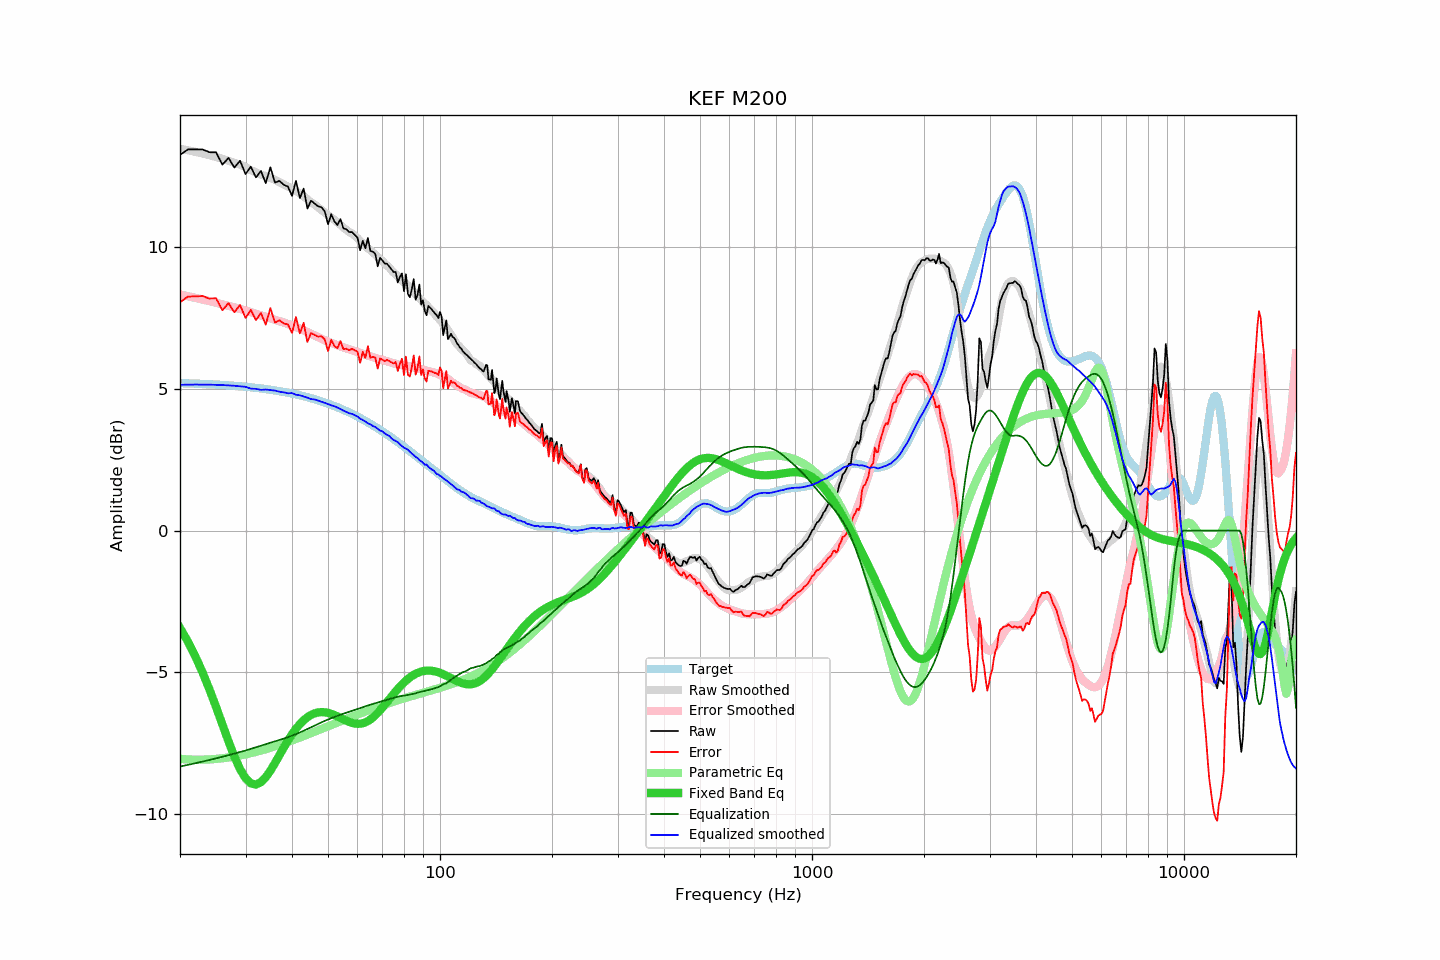

Source data for this figure (header and first rows):
frequency, raw, error, smoothed, error_smoothed, equalization, parametric_eq, equalized_raw, equalized_smoothed, target
20, 13.27, 8.06, 13.49, 8.34, -8.34, -3.44, 4.94, 5.15, 5.21
21, 13.46, 8.26, 13.43, 8.28, -8.28, -3.92, 5.19, 5.15, 5.20
22, 13.46, 8.27, 13.38, 8.22, -8.22, -4.45, 5.24, 5.16, 5.19
23, 13.46, 8.28, 13.32, 8.16, -8.16, -5.01, 5.30, 5.16, 5.18
24, 13.36, 8.19, 13.26, 8.10, -8.10, -5.61, 5.26, 5.15, 5.17
25, 13.36, 8.21, 13.20, 8.05, -8.05, -6.23, 5.31, 5.15, 5.16
26, 12.92, 7.78, 13.13, 7.99, -7.99, -6.85, 4.93, 5.14, 5.14
27, 13.16, 8.03, 13.06, 7.94, -7.94, -7.44, 5.23, 5.13, 5.13
28, 12.82, 7.71, 12.99, 7.88, -7.88, -7.98, 4.94, 5.11, 5.11
29, 13.06, 7.97, 12.92, 7.83, -7.83, -8.43, 5.24, 5.10, 5.10
30, 12.59, 7.51, 12.85, 7.77, -7.77, -8.75, 4.82, 5.08, 5.08
31, 12.85, 7.79, 12.73, 7.71, -7.71, -8.93, 5.14, 5.01, 5.06
32, 12.47, 7.43, 12.66, 7.65, -7.65, -8.97, 4.82, 5.01, 5.04
33, 12.70, 7.68, 12.57, 7.60, -7.60, -8.89, 5.11, 4.97, 5.02
34, 12.27, 7.28, 12.53, 7.54, -7.54, -8.72, 4.73, 4.98, 5.00
35, 12.83, 7.86, 12.45, 7.49, -7.49, -8.48, 5.34, 4.96, 4.97
36, 12.29, 7.34, 12.39, 7.45, -7.45, -8.21, 4.84, 4.94, 4.95
37, 12.35, 7.43, 12.30, 7.40, -7.40, -7.94, 4.95, 4.90, 4.92
38, 12.21, 7.32, 12.23, 7.35, -7.35, -7.67, 4.86, 4.88, 4.90
39, 12.15, 7.28, 12.15, 7.30, -7.30, -7.42, 4.85, 4.85, 4.87
40, 11.82, 6.98, 12.10, 7.25, -7.25, -7.20, 4.58, 4.86, 4.84
41, 12.35, 7.54, 11.99, 7.19, -7.19, -7.00, 5.16, 4.80, 4.81
42, 11.74, 6.97, 11.91, 7.13, -7.13, -6.84, 4.61, 4.78, 4.78
43, 12.08, 7.34, 11.81, 7.07, -7.07, -6.70, 5.01, 4.73, 4.74
44, 11.37, 6.66, 11.70, 7.01, -7.01, -6.59, 4.36, 4.69, 4.71
45, 11.65, 6.98, 11.59, 6.95, -6.95, -6.51, 4.71, 4.64, 4.68
46, 11.55, 6.91, 11.52, 6.89, -6.89, -6.46, 4.67, 4.63, 4.64
47, 11.45, 6.85, 11.42, 6.83, -6.83, -6.43, 4.62, 4.59, 4.60
48, 11.42, 6.86, 11.33, 6.78, -6.78, -6.41, 4.65, 4.55, 4.56
49, 11.27, 6.75, 11.23, 6.72, -6.72, -6.42, 4.55, 4.51, 4.52
50, 10.82, 6.34, 11.14, 6.67, -6.67, -6.44, 4.15, 4.47, 4.48
51, 11.17, 6.73, 11.05, 6.63, -6.63, -6.47, 4.54, 4.42, 4.44
52, 10.92, 6.52, 10.98, 6.59, -6.59, -6.52, 4.34, 4.39, 4.40
53, 10.79, 6.44, 10.88, 6.54, -6.54, -6.57, 4.25, 4.34, 4.35
54, 11.00, 6.69, 10.80, 6.50, -6.50, -6.62, 4.50, 4.29, 4.31
55, 10.67, 6.41, 10.70, 6.47, -6.47, -6.67, 4.21, 4.23, 4.26
56, 10.64, 6.42, 10.62, 6.43, -6.43, -6.72, 4.21, 4.19, 4.22
57, 10.54, 6.37, 10.55, 6.40, -6.40, -6.76, 4.14, 4.14, 4.17
58, 10.54, 6.42, 10.49, 6.37, -6.37, -6.79, 4.17, 4.12, 4.12
59, 10.44, 6.37, 10.41, 6.34, -6.34, -6.82, 4.10, 4.07, 4.07
60, 10.34, 6.32, 10.33, 6.31, -6.31, -6.83, 4.04, 4.03, 4.03
61, 9.90, 5.93, 10.23, 6.27, -6.27, -6.82, 3.63, 3.95, 3.98
62, 10.23, 6.31, 10.15, 6.24, -6.24, -6.81, 3.99, 3.91, 3.92
63, 9.97, 6.10, 10.06, 6.21, -6.21, -6.77, 3.77, 3.85, 3.87
64, 10.33, 6.51, 9.97, 6.18, -6.18, -6.73, 4.15, 3.79, 3.82
65, 9.87, 6.10, 9.90, 6.15, -6.15, -6.67, 3.73, 3.75, 3.77
66, 9.85, 6.14, 9.82, 6.12, -6.12, -6.60, 3.73, 3.69, 3.72
67, 9.77, 6.11, 9.75, 6.10, -6.10, -6.53, 3.67, 3.65, 3.66
68, 9.33, 5.72, 9.67, 6.07, -6.07, -6.44, 3.26, 3.59, 3.61
69, 9.63, 6.08, 9.58, 6.05, -6.05, -6.35, 3.58, 3.53, 3.56
70, 9.54, 6.04, 9.53, 6.03, -6.03, -6.26, 3.52, 3.50, 3.50
71, 9.43, 5.98, 9.44, 6.00, -6.00, -6.16, 3.43, 3.43, 3.45
72, 9.42, 6.03, 9.36, 5.98, -5.98, -6.06, 3.44, 3.38, 3.40
73, 9.33, 5.99, 9.30, 5.95, -5.95, -5.96, 3.38, 3.35, 3.34
74, 9.23, 5.95, 9.20, 5.93, -5.93, -5.87, 3.30, 3.26, 3.29
75, 9.13, 5.90, 9.11, 5.91, -5.91, -5.77, 3.22, 3.20, 3.23
76, 9.13, 5.95, 9.06, 5.89, -5.89, -5.68, 3.24, 3.17, 3.18
77, 8.76, 5.64, 8.99, 5.87, -5.87, -5.60, 2.90, 3.12, 3.12
78, 8.95, 5.88, 8.90, 5.85, -5.85, -5.52, 3.10, 3.05, 3.07
79, 9.08, 6.07, 8.83, 5.84, -5.84, -5.44, 3.24, 2.98, 3.02
... 553 more rows
